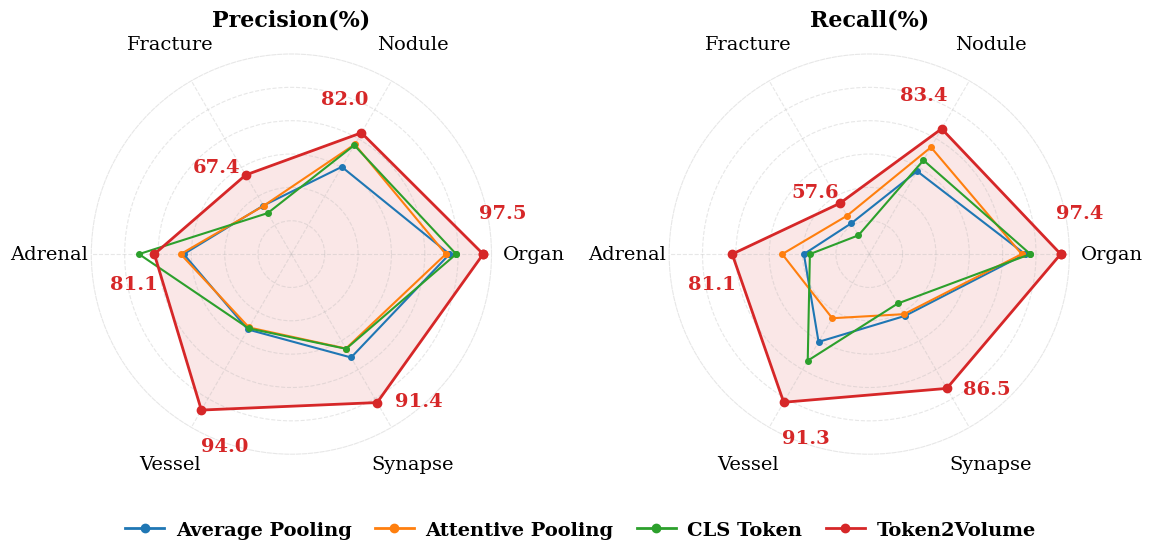

Write the Python code that produced this figure. (Note: this script raises an exception after producing the figure.)
import os

import numpy as np
import matplotlib.pyplot as plt
from matplotlib.patches import Circle

# 设置字体为 Times 风格，并为中文保留回退字体
plt.rcParams['font.family'] = 'serif'
# plt.rcParams['font.serif'] = ['Times New Roman', 'Times', 'DejaVu Serif', 'SimSun']
plt.rcParams['axes.unicode_minus'] = False

# 表格数据
tasks = ['Organ', 'Nodule', 'Fracture', 'Adrenal', 'Vessel', 'Synapse']
methods = ['Average Pooling', 'Attentive Pooling', 'CLS Token', 'Token2Volume']

# 雷达半径缩放系数（<1 缩小，>1 放大），用于控制每个子图中雷达圈的视觉大小
RADAR_SCALE = 1

# Token2Volume 数值标签的径向外推量，数值越大，标签离图线越远
TOKEN2VOLUME_LABEL_OFFSET = 7.0

# Token2Volume 数值标签的切向偏移角度（弧度），用于避开外圈类别文字
TOKEN2VOLUME_LABEL_ANGLE_SHIFT = np.deg2rad(11)

# AUC 数据
# auc_data = {
#     'Average Pooling': [98.7, 81.2, 71.0, 87.4, 85.4, 78.8],
#     'Attentive Pooling': [98.5, 86.7, 73.2, 86.6, 82.2, 77.4],
#     'CLS Token': [99.0, 83.6, 71.5, 85.8, 87.4, 76.4],
#     'Token2Volume': [99.9, 94.8, 77.9, 91.3, 98.1, 94.6]
# }

# Precision 数据
precision_data = {
    'Average Pooling': [87.4, 70.2, 56.8, 72.3, 66.1, 75.8],
    'Attentive Pooling': [86.3, 78.0, 56.7, 73.2, 65.4, 72.7],
    'CLS Token': [89.4, 77.7, 54.2, 85.7, 65.7, 72.8],
    'Token2Volume': [97.5, 82.0, 67.4, 81.1, 94.0, 91.4]
}

# Recall 数据
recall_data = {
    'Average Pooling': [86.7, 68.7, 50.7, 59.6, 70.4, 61.4],
    'Attentive Pooling': [85.7, 77.0, 53.3, 66.1, 62.2, 60.8],
    'CLS Token': [88.3, 72.5, 46.5, 57.8, 76.9, 57.1],
    'Token2Volume': [97.4, 83.4, 57.6, 81.1, 91.3, 86.5]
}

def plot_radar(
    ax,
    data,
    categories,
    methods,
    title,
    colors,
    value_label_offset=TOKEN2VOLUME_LABEL_OFFSET,
    value_label_angle_shift=TOKEN2VOLUME_LABEL_ANGLE_SHIFT,
):
    """绘制单个雷达图"""
    N = len(categories)
    angles = np.linspace(0, 2 * np.pi, N, endpoint=False).tolist()
    angles += angles[:1]  # 闭合
    ax = plt.subplot(1, 2, ax, projection='polar')
    # 缩放子图绘图区以减小雷达圈半径，同时保持子图居中
    try:
        pos = ax.get_position()
        new_h = pos.height * RADAR_SCALE
        delta_y = (pos.height - new_h) / 2.0
        ax.set_position([pos.x0, pos.y0 + delta_y, pos.width, new_h])
    except Exception:
        pass
    
    # 绘制每个方法
    for method, color in zip(methods, colors):
        values = data[method]
        values += values[:1]  # 闭合
        is_token2volume = method == 'Token2Volume'
        line_width = 2.0 if is_token2volume else 1.5
        marker_size = 6 if is_token2volume else 4
        ax.plot(angles, values, 'o-', linewidth=line_width, label=method, color=color, markersize=marker_size)
        if is_token2volume:
            ax.fill(angles, values, alpha=0.11, color=color, zorder=1)
            for angle, value in zip(angles[:-1], values[:-1]):
                # if 0 <= angle <= np.pi:
                #     label_angle = angle + value_label_angle_shift
                # else:
                #     label_angle = angle - value_label_angle_shift
                label_angle = angle + value_label_angle_shift
                # if 0 < angle < np.pi:
                #     horizontal_alignment = 'left'
                # elif np.pi < angle < 2 * np.pi:
                #     horizontal_alignment = 'right'
                # else:
                #     horizontal_alignment = 'center'
                horizontal_alignment = 'center'

                ax.text(
                    label_angle,
                    value + value_label_offset,
                    f'{value:.1f}',
                    color=color,
                    fontsize=14,
                    fontweight='bold',
                    ha=horizontal_alignment,
                    va='center',
                    # bbox=dict(boxstyle='round,pad=0.18', facecolor='white', edgecolor='none', alpha=0.75),
                    zorder=5,
                )
    
    # 设置标签和标题
    ax.set_xticks(angles[:-1])
    ax.set_xticklabels(categories, size=14)
    ax.tick_params(axis='x', pad=20)
    ax.set_ylim(40, 100)
    ax.set_yticks([50, 60, 70, 80, 90])
    ax.set_yticklabels(['', '', '', '', ''], size=14)
    ax.set_rlabel_position(0)
    ax.grid(True)
    ax.xaxis.grid(True, linestyle='--', linewidth=0.8, color='#b0b0b0', alpha=0.3)
    ax.yaxis.grid(True, linestyle='--', linewidth=0.8, color='#b0b0b0', alpha=0.3)
    ax.spines['polar'].set_visible(True)
    ax.spines['polar'].set_linestyle('--')
    ax.spines['polar'].set_linewidth(0.8)
    ax.spines['polar'].set_color('#b0b0b0')
    ax.spines['polar'].set_alpha(0.3)
    ax.set_title(title, size=16, weight='bold',pad=20)
    
    return ax

# 创建图表
fig = plt.figure(figsize=(11.5, 5.8))


# 颜色设置（Token2Volume突出）
colors = ['#1f77b4', '#ff7f0e', '#2ca02c', '#d62728']

# Precision 雷达图
plot_radar(1, precision_data, tasks, methods, 'Precision(%)', colors)

# Recall 雷达图
plot_radar(2, recall_data, tasks, methods, 'Recall(%)', colors)
    
# 添加统一的图例：底部居中单行显示
handles = [plt.Line2D([0], [0], marker='o', color=color, markerfacecolor=color,
                       markersize=6, linewidth=2, label=method)
           for method, color in zip(methods, colors)]
fig.legend(handles=handles, labels=methods, loc='lower center', ncol=4,
           bbox_to_anchor=(0.5, 0.03), frameon=False, fontsize=14,
           handlelength=2.0, columnspacing=1.2, handletextpad=0.6,
           borderaxespad=0.0, title_fontsize=16,prop={"size":14, "weight":"bold"})


# 保留底部空间并微调两张子图的间距
# wspace 越大，两个子图之间的距离越大；bottom 控制图例所需留白
plt.subplots_adjust(left=0.00, right=1, top=0.88, bottom=0.19, wspace=0.01)
# 保存为矢量格式（可任意放大缩小，清晰度不变）
# plt.savefig('radar_comparison.svg', format='svg')
plt.savefig(os.environ.get("V2VA_RADAR_OUT", "figures/radar_comparison.pdf"), format='pdf')
# print("✓ 矢量图已保存为: radar_comparison.svg (SVG格式)")
print("✓ 矢量图已保存为: radar_comparison.pdf (PDF格式)")
plt.show()
